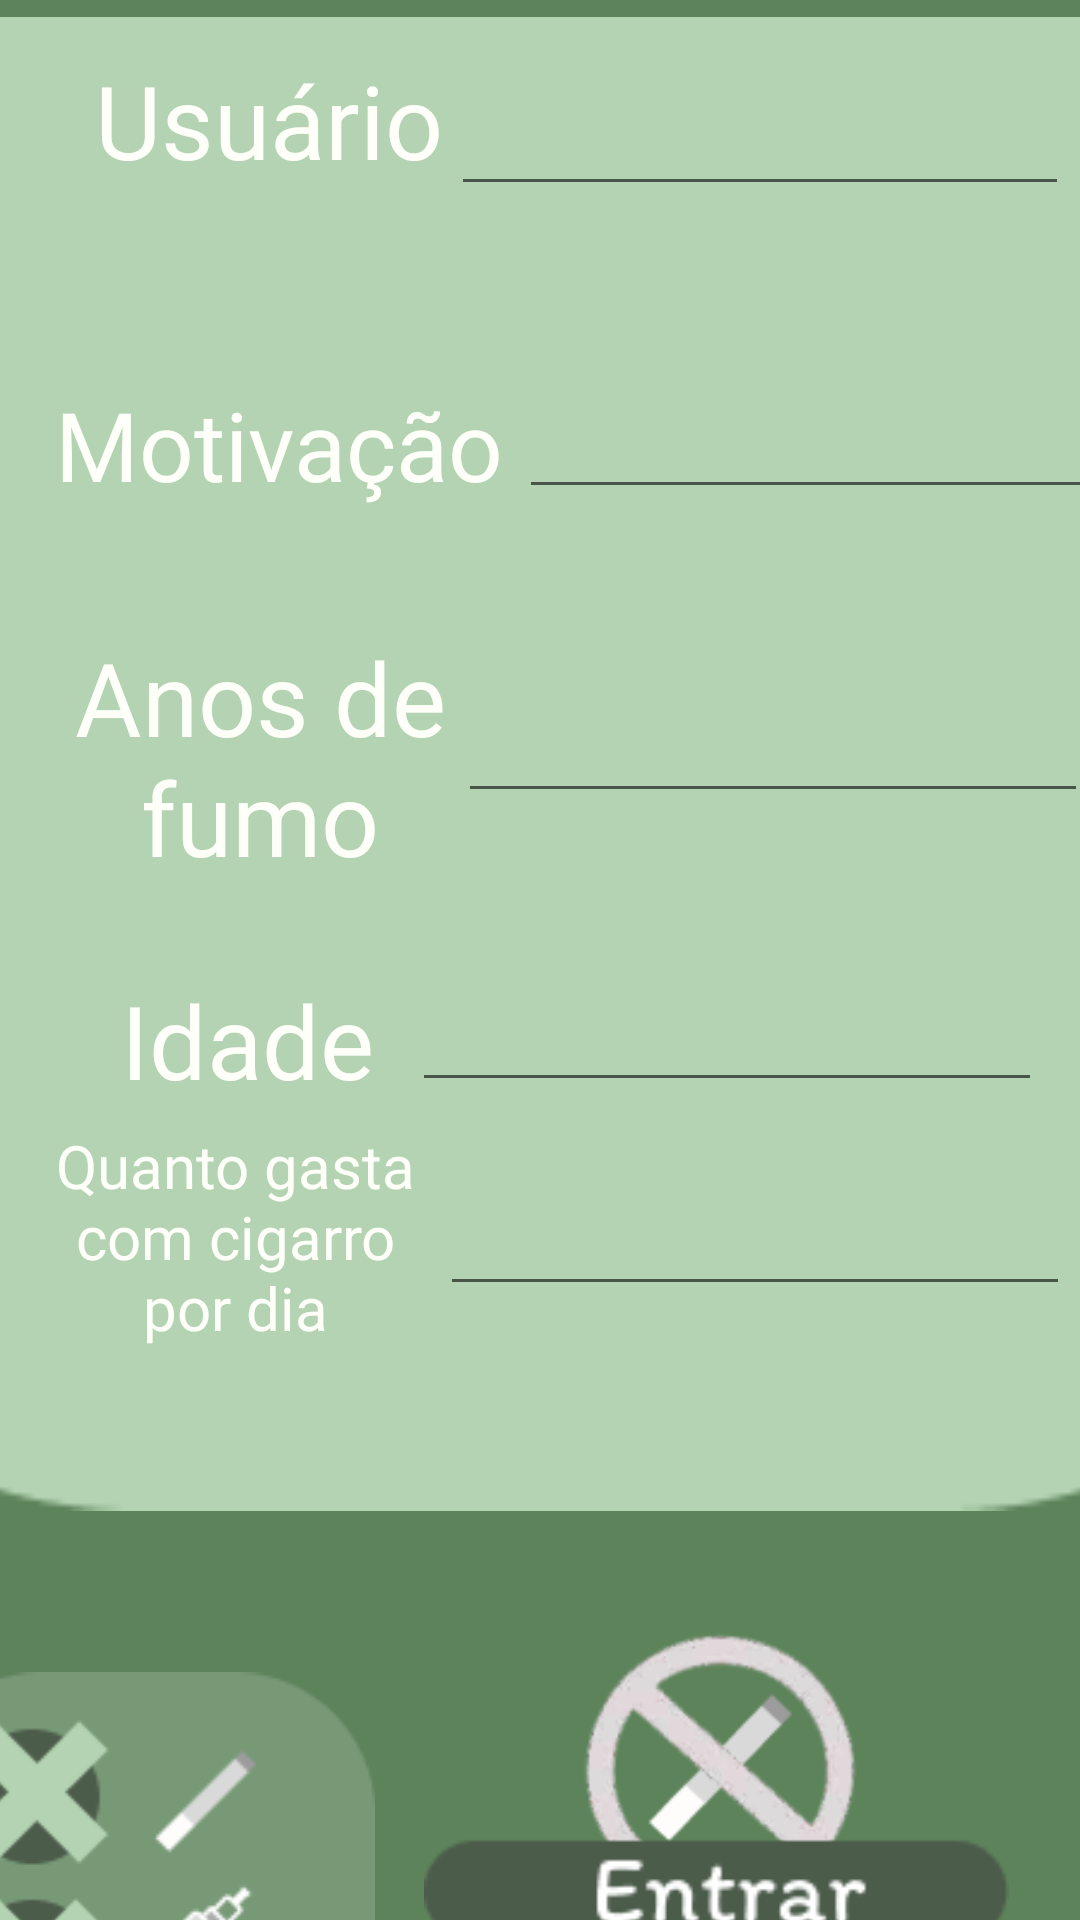

Android layout source for this screen:
<!-- AndroidManifest.xml: application theme Theme.Cigarro -->
<!-- res/layout/activity_tela_cadastro.xml -->
<?xml version="1.0" encoding="utf-8"?>
<androidx.constraintlayout.widget.ConstraintLayout xmlns:android="http://schemas.android.com/apk/res/android"
    xmlns:app="http://schemas.android.com/apk/res-auto"
    xmlns:tools="http://schemas.android.com/tools"
    android:layout_width="match_parent"
    android:layout_height="match_parent"
    android:background="@color/verdizim"
    tools:context=".TelaCadastro">

    <ImageView
        android:id="@+id/imageView3"
        android:layout_width="581dp"
        android:layout_height="628dp"
        android:layout_marginTop="-60dp"
        app:layout_constraintBottom_toBottomOf="parent"
        app:layout_constraintEnd_toEndOf="parent"
        app:layout_constraintStart_toStartOf="parent"
        app:layout_constraintTop_toTopOf="parent"
        app:layout_constraintVertical_bias="0.0"
        app:srcCompat="@drawable/rectangle_12" />

    <TextView
        android:id="@+id/textView"
        android:layout_width="wrap_content"
        android:layout_height="wrap_content"
        android:fontFamily="@font/itim"
        android:text="Usuário"
        android:textColor="@color/branco"
        android:textSize="34sp"
        app:layout_constraintBottom_toBottomOf="parent"
        app:layout_constraintEnd_toEndOf="parent"
        app:layout_constraintHorizontal_bias="0.13"
        app:layout_constraintStart_toStartOf="parent"
        app:layout_constraintTop_toTopOf="parent"
        app:layout_constraintVertical_bias="0.029" />

    <TextView
        android:id="@+id/textView5"
        android:layout_width="wrap_content"
        android:layout_height="wrap_content"
        android:layout_marginTop="64dp"
        android:fontFamily="@font/itim"
        android:text="Motivação"
        android:textColor="@color/branco"
        android:textSize="32sp"
        app:layout_constraintBottom_toBottomOf="parent"
        app:layout_constraintEnd_toEndOf="@+id/textView"
        app:layout_constraintHorizontal_bias="0.405"
        app:layout_constraintStart_toStartOf="@+id/textView"
        app:layout_constraintTop_toBottomOf="@+id/textView"
        app:layout_constraintVertical_bias="0.0" />

    <TextView
        android:id="@+id/textView7"
        android:layout_width="137dp"
        android:layout_height="81dp"
        android:layout_marginTop="40dp"
        android:fontFamily="@font/itim"
        android:text="Anos de fumo"
        android:textAlignment="center"
        android:textColor="@color/branco"
        android:textSize="34sp"
        app:layout_constraintBottom_toBottomOf="parent"
        app:layout_constraintEnd_toEndOf="@+id/textView5"
        app:layout_constraintHorizontal_bias="0.0"
        app:layout_constraintStart_toStartOf="@+id/textView5"
        app:layout_constraintTop_toBottomOf="@+id/textView5"
        app:layout_constraintVertical_bias="0.0" />

    <TextView
        android:id="@+id/textView6"
        android:layout_width="wrap_content"
        android:layout_height="wrap_content"
        android:fontFamily="@font/itim"
        android:text="Idade"
        android:textColor="@color/branco"
        android:textSize="34sp"
        app:layout_constraintBottom_toBottomOf="parent"
        app:layout_constraintEnd_toEndOf="@+id/textView7"
        app:layout_constraintHorizontal_bias="0.415"
        app:layout_constraintStart_toStartOf="@+id/textView7"
        app:layout_constraintTop_toBottomOf="@+id/textView7"
        app:layout_constraintVertical_bias="0.110000014" />

    <EditText
        android:id="@+id/loginCadastro"
        android:layout_width="206dp"
        android:layout_height="52dp"
        android:ems="10"
        android:inputType="textPersonName"
        android:minHeight="48dp"
        android:textSize="16sp"
        app:layout_constraintBottom_toBottomOf="@+id/textView"
        app:layout_constraintEnd_toEndOf="parent"
        app:layout_constraintHorizontal_bias="0.434"
        app:layout_constraintStart_toEndOf="@+id/textView"
        app:layout_constraintTop_toTopOf="@+id/textView"
        app:layout_constraintVertical_bias="0.101"
        tools:ignore="SpeakableTextPresentCheck" />

    <EditText
        android:id="@+id/senhaCadastro"
        android:layout_width="218dp"
        android:layout_height="48dp"
        android:layout_marginStart="5dp"
        android:layout_marginTop="5dp"
        android:layout_marginEnd="5dp"
        android:ems="10"
        android:inputType="textPersonName"
        android:textSize="16sp"
        app:layout_constraintBottom_toBottomOf="@+id/textView5"
        app:layout_constraintEnd_toEndOf="parent"
        app:layout_constraintHorizontal_bias="0.0"
        app:layout_constraintStart_toEndOf="@+id/textView5"
        app:layout_constraintTop_toTopOf="@+id/textView5"
        app:layout_constraintVertical_bias="1.0"
        tools:ignore="SpeakableTextPresentCheck" />

    <ImageView
        android:id="@+id/imageView"
        android:layout_width="135dp"
        android:layout_height="122dp"
        android:layout_marginTop="-40dp"
        android:layout_marginEnd="52dp"
        app:layout_constraintBottom_toBottomOf="parent"
        app:layout_constraintEnd_toEndOf="parent"
        app:layout_constraintTop_toBottomOf="@+id/imageView3"
        app:layout_constraintVertical_bias="0.0"
        app:srcCompat="@drawable/group_3" />

    <ImageView
        android:id="@+id/imageView6"
        android:layout_width="195dp"
        android:layout_height="50dp"
        android:layout_marginTop="-20dp"
        android:onClick="cadastrar"
        app:layout_constraintBottom_toBottomOf="parent"
        app:layout_constraintEnd_toEndOf="@+id/imageView"
        app:layout_constraintHorizontal_bias="0.533"
        app:layout_constraintStart_toStartOf="@+id/imageView"
        app:layout_constraintTop_toBottomOf="@+id/imageView"
        app:layout_constraintVertical_bias="0.68"
        app:srcCompat="@drawable/group_6"
        tools:ignore="SpeakableTextPresentCheck" />

    <ImageView
        android:id="@+id/imageView7"
        android:layout_width="wrap_content"
        android:layout_height="wrap_content"
        android:layout_marginStart="12dp"
        android:layout_marginEnd="48dp"
        app:layout_constraintBottom_toBottomOf="parent"
        app:layout_constraintEnd_toStartOf="@+id/imageView"
        app:layout_constraintHorizontal_bias="1.0"
        app:layout_constraintStart_toStartOf="parent"
        app:layout_constraintTop_toBottomOf="@+id/imageView3"
        app:layout_constraintVertical_bias="0.17"
        app:srcCompat="@drawable/group_8" />

    <ImageView
        android:id="@+id/xcigarro"
        android:layout_width="48dp"
        android:layout_height="48dp"
        android:layout_marginTop="16dp"
        app:layout_constraintEnd_toEndOf="@+id/imageView7"
        app:layout_constraintHorizontal_bias="0.19"
        app:layout_constraintStart_toStartOf="@+id/imageView7"
        app:layout_constraintTop_toTopOf="@+id/imageView7"
        app:srcCompat="@drawable/x" />

    <ImageView
        android:id="@+id/xvaper"
        android:layout_width="48dp"
        android:layout_height="44dp"
        android:layout_marginTop="10dp"
        app:layout_constraintBottom_toBottomOf="@+id/imageView7"
        app:layout_constraintEnd_toEndOf="@+id/xcigarro"
        app:layout_constraintHorizontal_bias="0.57"
        app:layout_constraintStart_toStartOf="@+id/xcigarro"
        app:layout_constraintTop_toBottomOf="@+id/xcigarro"
        app:layout_constraintVertical_bias="0.06999999"
        app:srcCompat="@drawable/x"
        tools:ignore="TouchTargetSizeCheck,SpeakableTextPresentCheck" />

    <ImageView
        android:id="@+id/selecaoCigas"
        android:layout_width="44dp"
        android:layout_height="43dp"
        android:onClick="botaoMudaCigas"
        app:layout_constraintBottom_toBottomOf="@+id/xcigarro"
        app:layout_constraintEnd_toEndOf="@+id/xcigarro"
        app:layout_constraintHorizontal_bias="1.0"
        app:layout_constraintStart_toStartOf="@+id/xcigarro"
        app:layout_constraintTop_toTopOf="@+id/xcigarro"
        app:layout_constraintVertical_bias="0.0"
        tools:srcCompat="@tools:sample/avatars" />

    <ImageView
        android:id="@+id/selecaoVaper"
        android:layout_width="41dp"
        android:layout_height="41dp"
        android:onClick="botaoMudaVaper"
        app:layout_constraintBottom_toBottomOf="@+id/xvaper"
        app:layout_constraintEnd_toEndOf="@+id/xvaper"
        app:layout_constraintStart_toStartOf="@+id/xvaper"
        app:layout_constraintTop_toTopOf="@+id/xvaper"
        app:layout_constraintVertical_bias="0.0"
        tools:srcCompat="@tools:sample/avatars" />

    <TextView
        android:id="@+id/textView22"
        android:layout_width="130dp"
        android:layout_height="79dp"
        android:fontFamily="@font/itim"
        android:text="Quanto gasta com cigarro por dia"
        android:textAlignment="center"
        android:textColor="@color/branco"
        android:textSize="20sp"
        app:layout_constraintBottom_toBottomOf="parent"
        app:layout_constraintEnd_toEndOf="@+id/textView6"
        app:layout_constraintHorizontal_bias="0.595"
        app:layout_constraintStart_toStartOf="@+id/textView6"
        app:layout_constraintTop_toBottomOf="@+id/textView6"
        app:layout_constraintVertical_bias="0.03" />

    <EditText
        android:id="@+id/campoCigarroPorDia"
        android:layout_width="wrap_content"
        android:layout_height="wrap_content"
        android:ems="10"
        android:inputType="number"
        app:layout_constraintBottom_toBottomOf="@+id/textView22"
        app:layout_constraintEnd_toEndOf="parent"
        app:layout_constraintStart_toEndOf="@+id/textView22"
        app:layout_constraintTop_toTopOf="@+id/textView22" />

    <EditText
        android:id="@+id/anosDeFumoCadastro"
        android:layout_width="wrap_content"
        android:layout_height="wrap_content"
        android:ems="10"
        android:inputType="number"
        app:layout_constraintBottom_toBottomOf="@+id/textView7"
        app:layout_constraintEnd_toEndOf="parent"
        app:layout_constraintStart_toEndOf="@+id/textView7"
        app:layout_constraintTop_toTopOf="@+id/textView7" />

    <EditText
        android:id="@+id/idadeCadastro"
        android:layout_width="wrap_content"
        android:layout_height="wrap_content"
        android:ems="10"
        android:inputType="number"
        app:layout_constraintBottom_toBottomOf="@+id/textView6"
        app:layout_constraintEnd_toEndOf="parent"
        app:layout_constraintStart_toEndOf="@+id/textView6"
        app:layout_constraintTop_toTopOf="@+id/textView6" />

</androidx.constraintlayout.widget.ConstraintLayout>
<!-- resources referenced by this layout -->
<resources>
  <color name="branco">#FEFFF9</color>
  <color name="verdizim">#5D835B</color>
  <!-- drawable group_3: png bitmap (drawable, 14827 bytes) -->
  <!-- drawable group_6: png bitmap (drawable, 2153 bytes) -->
  <!-- drawable group_8: png bitmap (drawable, 4436 bytes) -->
  <!-- drawable rectangle_12: png bitmap (drawable, 2343 bytes) -->
  <!-- drawable x: png bitmap (drawable, 784 bytes) -->
  <style name="Theme.Cigarro" parent="Theme.MaterialComponents.DayNight.DarkActionBar">
          
          <item name="colorPrimary">@color/purple_500</item>
          <item name="colorPrimaryVariant">@color/purple_700</item>
          <item name="colorOnPrimary">@color/white</item>
          
          <item name="colorSecondary">@color/teal_200</item>
          <item name="colorSecondaryVariant">@color/teal_700</item>
          <item name="colorOnSecondary">@color/black</item>
          
          <item name="android:statusBarColor" tools:targetApi="l">?attr/colorPrimaryVariant</item>
          
      </style>
  <color name="purple_500">#FF6200EE</color>
  <color name="purple_700">#FF3700B3</color>
  <color name="white">#FFFFFFFF</color>
  <color name="teal_200">#FF03DAC5</color>
  <color name="teal_700">#FF018786</color>
  <color name="black">#FF000000</color>
</resources>
